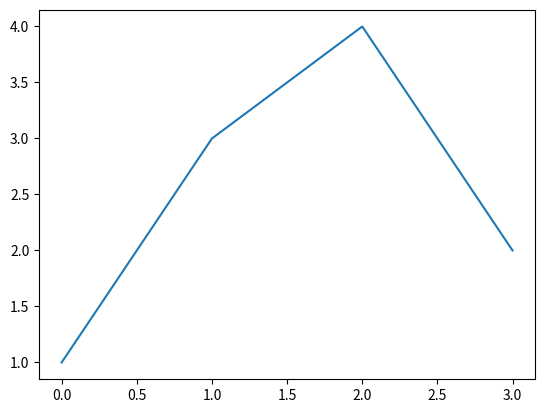

Python code for this plot:
"""
1. Import matplotlib using the code below. (as plt is optional, but is standard)
import matplotlib.pyplot as plt
"""
import matplotlib.pyplot as plt

"""
2. Use plt.plot() on the list below to create a plot with those four data points.
plt.plot(<data>)
"""

sample = [1, 3, 4, 2]
plt.plot(sample)

"""
3. Have python show the plot you created:
plt.show()
"""
plt.show()